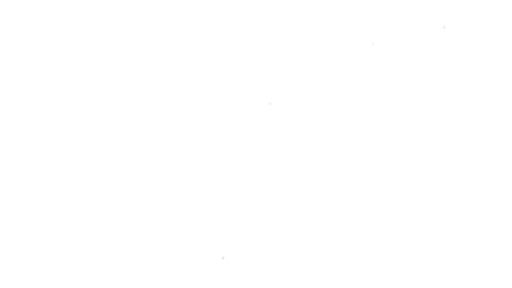
t = 0.00 s
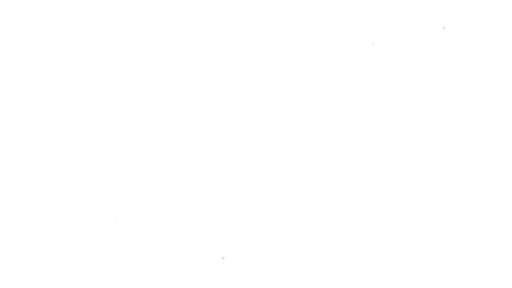
t = 0.80 s
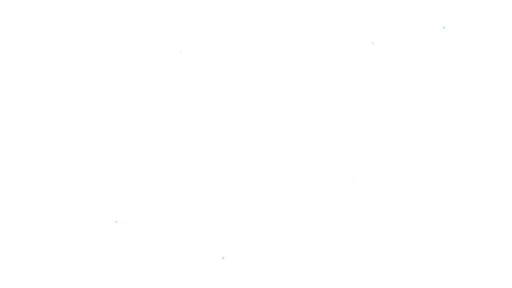
t = 1.65 s
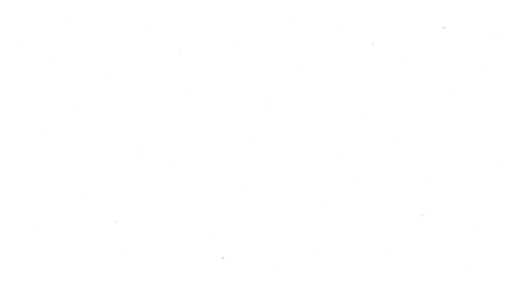
t = 2.50 s
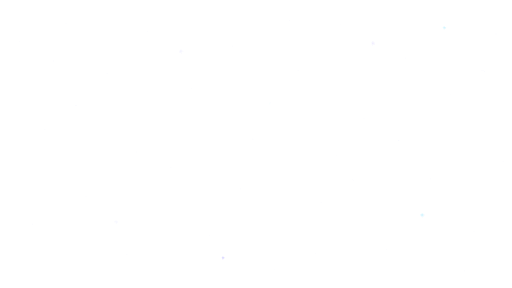
t = 3.35 s
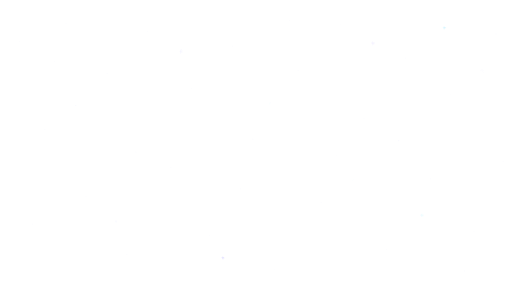
t = 4.18 s

The animated SVG that drew these frames (rendered in a browser with its animation timeline set to each time). Animation: 3 CSS @keyframes rules; one cycle of 5.00 s, repeats indefinitely.

<?xml version="1.0" encoding="UTF-8"?>
<svg xmlns="http://www.w3.org/2000/svg"
     xmlns:xlink="http://www.w3.org/1999/xlink"
     viewBox="0 0 1920 1080"
     preserveAspectRatio="xMidYMid slice"
     role="img"
     aria-labelledby="title desc">
  <title id="title">Campo de estrellas animado de Órbita</title>
  <desc id="desc">Puntos y destellos mínimos aparecen y desaparecen suavemente sobre un fondo transparente.</desc>

  <defs>
    <filter id="softGlow" x="-250%" y="-250%" width="600%" height="600%">
      <feGaussianBlur stdDeviation="1.6" result="blur"/>
      <feMerge>
        <feMergeNode in="blur"/>
        <feMergeNode in="SourceGraphic"/>
      </feMerge>
    </filter>

    <symbol id="dot" overflow="visible">
      <circle r="1" fill="currentColor"/>
    </symbol>

    <symbol id="cross" overflow="visible">
      <path d="M-5 0H5M0-5V5" fill="none" stroke="currentColor" stroke-width="1" stroke-linecap="round"/>
      <circle r="1.15" fill="currentColor"/>
    </symbol>

    <symbol id="spark" overflow="visible">
      <path d="M0-7C.8-2.3 2.3-.8 7 0C2.3.8.8 2.3 0 7C-.8 2.3-2.3.8-7 0C-2.3-.8-.8-2.3 0-7Z" fill="currentColor"/>
    </symbol>

    <style>
      .field { pointer-events: none; }
      .still { opacity: .18; }
      .star {
        opacity: .05;
        will-change: opacity, transform;
        animation-duration: calc(var(--duration) + 5s);
        animation-delay: var(--delay);
        animation-iteration-count: infinite;
        animation-timing-function: cubic-bezier(.45, 0, .55, 1);
      }
      .slow { animation-name: slowTwinkle; }
      .pulse { animation-name: softPulse; }
      .rare { animation-name: rareFlash; }

      @keyframes slowTwinkle {
        0%, 12%, 100% { opacity: .04; transform: translate(0, 0); }
        38% { opacity: .3; transform: translate(1px, -1.2px); }
        61% { opacity: .1; transform: translate(.2px, -1.8px); }
        78% { opacity: .2; transform: translate(-.8px, -.5px); }
      }
      @keyframes softPulse {
        0%, 28%, 100% { opacity: .04; transform: translate(0, 0); }
        52% { opacity: .42; transform: translate(-1.4px, .8px); }
        67% { opacity: .16; transform: translate(-.5px, 1.6px); }
      }
      @keyframes rareFlash {
        0%, 44%, 67%, 100% { opacity: .025; transform: translate(0, 0); }
        52% { opacity: .52; transform: translate(1.6px, .6px); }
        58% { opacity: .12; transform: translate(.9px, 1.3px); }
      }

      @media (prefers-reduced-motion: reduce) {
        .star { animation: none; opacity: .18; transform: none; }
      }
    </style>
  </defs>

  <g class="field">
    <!-- Polvo estelar estático -->
    <g class="still" color="#C9C8FF">
      <use href="#dot" xlink:href="#dot" x="74" y="156"/>
      <use href="#dot" xlink:href="#dot" x="168" y="486"/>
      <use href="#dot" xlink:href="#dot" x="246" y="88"/>
      <use href="#dot" xlink:href="#dot" x="322" y="738"/>
      <use href="#dot" xlink:href="#dot" x="401" y="274"/>
      <use href="#dot" xlink:href="#dot" x="476" y="954"/>
      <use href="#dot" xlink:href="#dot" x="553" y="119"/>
      <use href="#dot" xlink:href="#dot" x="641" y="628"/>
      <use href="#dot" xlink:href="#dot" x="718" y="332"/>
      <use href="#dot" xlink:href="#dot" x="786" y="884"/>
      <use href="#dot" xlink:href="#dot" x="872" y="173"/>
      <use href="#dot" xlink:href="#dot" x="948" y="522"/>
      <use href="#dot" xlink:href="#dot" x="1031" y="1012"/>
      <use href="#dot" xlink:href="#dot" x="1118" y="263"/>
      <use href="#dot" xlink:href="#dot" x="1204" y="759"/>
      <use href="#dot" xlink:href="#dot" x="1277" y="93"/>
      <use href="#dot" xlink:href="#dot" x="1365" y="446"/>
      <use href="#dot" xlink:href="#dot" x="1449" y="936"/>
      <use href="#dot" xlink:href="#dot" x="1521" y="218"/>
      <use href="#dot" xlink:href="#dot" x="1614" y="671"/>
      <use href="#dot" xlink:href="#dot" x="1691" y="353"/>
      <use href="#dot" xlink:href="#dot" x="1778" y="867"/>
      <use href="#dot" xlink:href="#dot" x="1860" y="128"/>
      <use href="#dot" xlink:href="#dot" x="1887" y="605"/>
    </g>

    <!-- Puntos con pulsación muy suave -->
    <g color="#AEBBFF">
      <use class="star slow" href="#dot" xlink:href="#dot" x="121" y="842" style="--duration:8.7s;--delay:-3.1s"/>
      <use class="star pulse" href="#dot" xlink:href="#dot" x="286" y="394" style="--duration:6.4s;--delay:-1.7s"/>
      <use class="star slow" href="#dot" xlink:href="#dot" x="511" y="571" style="--duration:10.2s;--delay:-7.4s"/>
      <use class="star rare" href="#dot" xlink:href="#dot" x="694" y="1001" style="--duration:11.3s;--delay:-2.8s"/>
      <use class="star pulse" href="#dot" xlink:href="#dot" x="902" y="707" style="--duration:7.9s;--delay:-5.6s"/>
      <use class="star slow" href="#dot" xlink:href="#dot" x="1086" y="78" style="--duration:9.6s;--delay:-4.2s"/>
      <use class="star rare" href="#dot" xlink:href="#dot" x="1262" y="583" style="--duration:12.1s;--delay:-8.9s"/>
      <use class="star pulse" href="#dot" xlink:href="#dot" x="1497" y="527" style="--duration:6.9s;--delay:-2.4s"/>
      <use class="star slow" href="#dot" xlink:href="#dot" x="1743" y="1017" style="--duration:9.1s;--delay:-6.7s"/>
      <use class="star rare" href="#dot" xlink:href="#dot" x="1829" y="439" style="--duration:10.8s;--delay:-1.2s"/>
    </g>

    <!-- Cruces orbitales -->
    <g filter="url(#softGlow)">
      <use class="star pulse" href="#cross" xlink:href="#cross" x="203" y="226" color="#F7F8FF" style="--duration:7.6s;--delay:-4.8s"/>
      <use class="star rare" href="#cross" xlink:href="#cross" x="435" y="831" color="#8FA8FF" style="--duration:12.4s;--delay:-7.2s"/>
      <use class="star slow" href="#cross" xlink:href="#cross" x="678" y="194" color="#C9C8FF" style="--duration:9.7s;--delay:-2.5s"/>
      <use class="star rare" href="#cross" xlink:href="#cross" x="1012" y="388" color="#58D6FF" style="--duration:11.7s;--delay:-9.1s"/>
      <use class="star pulse" href="#cross" xlink:href="#cross" x="1179" y="946" color="#F7F8FF" style="--duration:8.2s;--delay:-5.3s"/>
      <use class="star slow" href="#cross" xlink:href="#cross" x="1398" y="164" color="#A892FF" style="--duration:10.6s;--delay:-3.8s"/>
      <use class="star rare" href="#cross" xlink:href="#cross" x="1582" y="806" color="#58D6FF" style="--duration:13.1s;--delay:-6.4s"/>
      <use class="star pulse" href="#cross" xlink:href="#cross" x="1811" y="264" color="#F7F8FF" style="--duration:7.1s;--delay:-1.9s"/>
    </g>

    <!-- Destellos de cuatro puntas, escasos -->
    <g filter="url(#softGlow)">
      <use class="star rare" href="#spark" xlink:href="#spark" x="356" y="137" color="#F7F8FF" style="--duration:13.8s;--delay:-10.2s"/>
      <use class="star slow" href="#spark" xlink:href="#spark" x="836" y="969" color="#8176FF" style="--duration:11.4s;--delay:-4.6s"/>
      <use class="star rare" href="#spark" xlink:href="#spark" x="1325" y="674" color="#F7F8FF" style="--duration:14.2s;--delay:-8.1s"/>
      <use class="star pulse" href="#spark" xlink:href="#spark" x="1667" y="103" color="#58D6FF" style="--duration:9.3s;--delay:-5.7s"/>
    </g>
  </g>
</svg>
